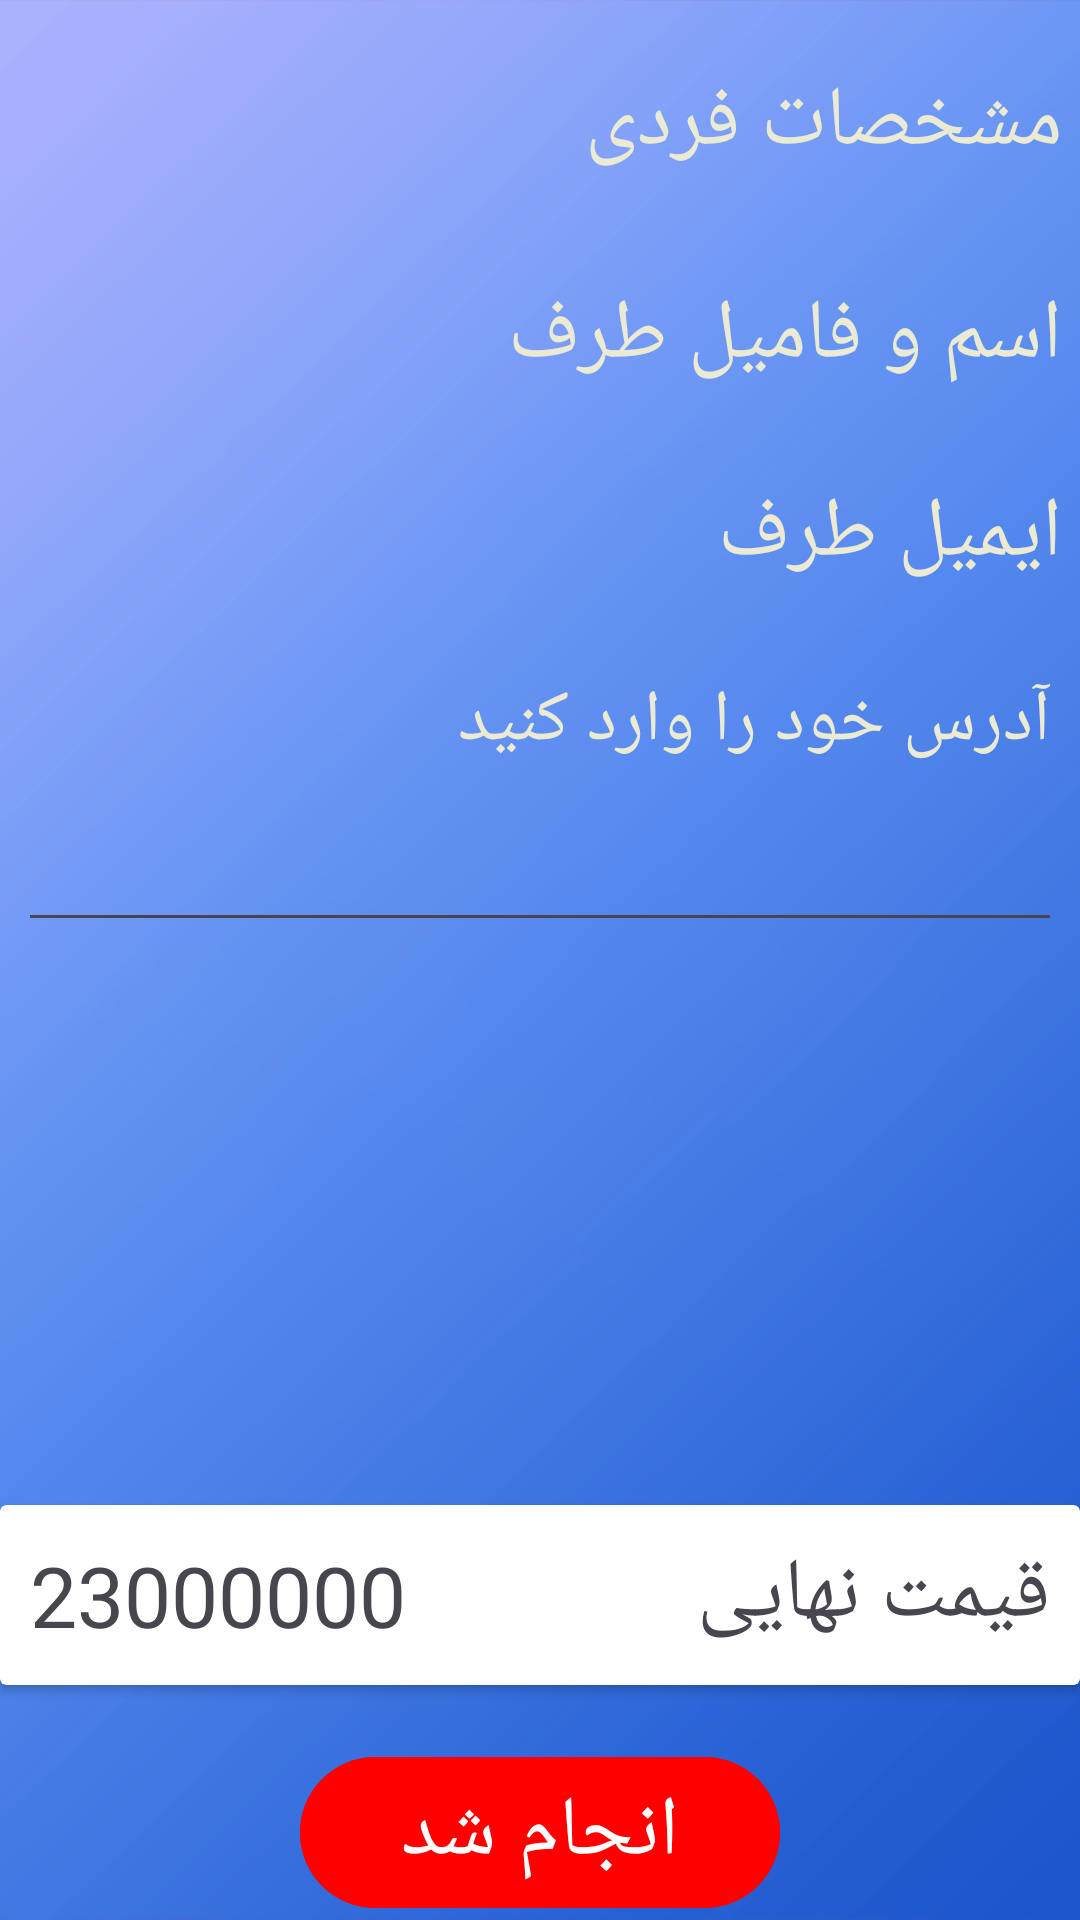

The Android layout XML behind this screen, and the referenced resources:
<!-- AndroidManifest.xml: application theme Theme.Final_Test_01 -->
<!-- res/layout/fragment_final_cart.xml -->
<?xml version="1.0" encoding="utf-8"?>
<layout xmlns:android="http://schemas.android.com/apk/res/android"
    xmlns:app="http://schemas.android.com/apk/res-auto"
    xmlns:tools="http://schemas.android.com/tools">

    <data>

        <variable
            name="viewModel"
            type="com.example.final_test_01.ui.cart.final_cart.FinalCartViewModel" />
    </data>

    <androidx.constraintlayout.widget.ConstraintLayout
        android:layout_width="match_parent"
        android:layout_height="match_parent"
        android:background="@drawable/login"
        tools:context=".ui.cart.final_cart.FinalCartFragment">


        <com.google.android.material.textview.MaterialTextView
            android:id="@+id/textView4"
            android:layout_width="0dp"
            android:layout_height="70dp"
            android:layout_margin="6dp"
            android:fontFamily="@font/ir_mitra_bold"
            android:gravity="center_vertical"
            android:text="مشخصات فردی"
            android:textColor="@color/light_azure"
            android:textDirection="rtl"
            android:textSize="28sp"
            app:layout_constraintEnd_toEndOf="parent"
            app:layout_constraintHorizontal_bias="0.0"
            app:layout_constraintStart_toStartOf="parent"
            app:layout_constraintTop_toTopOf="parent" />

        <com.google.android.material.textview.MaterialTextView
            android:id="@+id/textView"
            android:layout_width="0dp"
            android:layout_height="60dp"
            android:layout_margin="6dp"
            android:fontFamily="@font/ir_mitra"
            android:gravity="center_vertical"
            android:text="اسم و فامیل طرف"
            android:textColor="@color/light_azure"
            android:textDirection="rtl"
            android:textSize="28sp"
            app:layout_constraintEnd_toEndOf="parent"
            app:layout_constraintHorizontal_bias="0.501"
            app:layout_constraintStart_toStartOf="parent"
            app:layout_constraintTop_toBottomOf="@+id/textView4"
            tools:ignore="MissingConstraints" />


        <com.google.android.material.textview.MaterialTextView
            android:id="@+id/textView2"
            android:layout_width="0dp"
            android:layout_height="60dp"
            android:layout_margin="6dp"
            android:fontFamily="@font/ir_mitra"
            android:gravity="center_vertical"
            android:text="ایمیل طرف"
            android:textColor="@color/light_azure"
            android:textDirection="rtl"
            android:textSize="28sp"
            app:layout_constraintEnd_toEndOf="parent"
            app:layout_constraintStart_toStartOf="parent"
            app:layout_constraintTop_toBottomOf="@+id/textView" />

        <com.google.android.material.textfield.TextInputEditText
            android:id="@+id/editTextText"
            android:layout_width="0dp"
            android:layout_height="100dp"
            android:fontFamily="@font/ir_mitra"
            android:gravity="center_vertical|top"
            android:hint="آدرس خود را وارد کنید"
            android:inputType="textAutoCorrect"
            android:textColor="@color/light_azure"
            android:textColorHint="@color/light_azure"
            android:textDirection="rtl"
            android:textSize="24sp"
            android:layout_margin="6dp"
            app:layout_constraintEnd_toEndOf="parent"
            app:layout_constraintStart_toStartOf="parent"
            app:layout_constraintTop_toBottomOf="@+id/textView2" />

        <androidx.cardview.widget.CardView
            android:layout_width="match_parent"
            android:layout_height="wrap_content"
            android:layout_marginBottom="20dp"
            app:layout_constraintBottom_toTopOf="@+id/materialButton"
            app:layout_constraintEnd_toEndOf="parent"
            app:layout_constraintStart_toStartOf="parent">

            <androidx.constraintlayout.widget.ConstraintLayout
                android:layout_width="match_parent"
                android:layout_height="match_parent">

                <com.google.android.material.textview.MaterialTextView
                    android:id="@+id/textView5"
                    android:layout_width="0dp"
                    android:layout_height="60dp"
                    android:fontFamily="@font/ir_mitra_bold"
                    android:gravity="center_vertical"
                    android:paddingStart="10dp"
                    android:text="23000000"
                    android:textDirection="ltr"
                    android:textSize="28sp"
                    app:drawableStartCompat="@drawable/money"
                    app:layout_constraintBottom_toBottomOf="parent"
                    app:layout_constraintEnd_toStartOf="@+id/textView3"
                    app:layout_constraintStart_toStartOf="parent"
                    tools:ignore="MissingConstraints" />

                <com.google.android.material.textview.MaterialTextView
                    android:id="@+id/textView3"
                    android:layout_width="120dp"
                    android:layout_height="60dp"
                    android:layout_marginEnd="10dp"
                    android:fontFamily="@font/ir_mitra_bold"
                    android:gravity="center_vertical"
                    android:text="قیمت نهایی"
                    android:textDirection="rtl"
                    android:textSize="28sp"
                    app:layout_constraintBottom_toBottomOf="parent"
                    app:layout_constraintEnd_toEndOf="parent"
                    tools:ignore="MissingConstraints" />


            </androidx.constraintlayout.widget.ConstraintLayout>
        </androidx.cardview.widget.CardView>

        <com.google.android.material.button.MaterialButton
            android:id="@+id/materialButton"
            android:layout_width="160dp"
            android:layout_height="wrap_content"
            android:backgroundTint="@color/red"
            android:fontFamily="@font/ir_mitra_bold"
            android:text="انجام شد"
            android:textSize="28sp"
            app:layout_constraintBottom_toBottomOf="parent"
            app:layout_constraintEnd_toEndOf="parent"
            app:layout_constraintStart_toStartOf="parent"
            tools:ignore="MissingConstraints" />

    </androidx.constraintlayout.widget.ConstraintLayout>
</layout>
<!-- resources referenced by this layout -->
<resources>
  <color name="light_azure">#EBEBD3</color>
  <color name="red">#FF0000</color>
  <!-- drawable login: png bitmap (drawable, 241893 bytes) -->
  <style name="Theme.Final_Test_01" parent="Base.Theme.Final_Test_01" />
  <style name="Base.Theme.Final_Test_01" parent="Theme.Material3.DayNight.NoActionBar">
          
          
      </style>
</resources>
